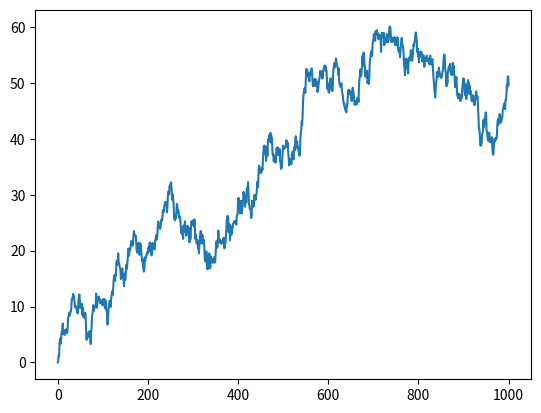

Generate this figure with matplotlib:
from random import random
import numpy as np
import matplotlib.pyplot as plt


def RandomProcess(start,s,num_of_steps):
    random_process = []
    random_process.append(start)
    for i in range(num_of_steps):
        noise = np.random.normal(0,1)
        random_process.append(random_process[-1] + s*noise)
    return random_process
    
s=1
start = 0
num_of_steps = 1000

random_process = RandomProcess(start,s,num_of_steps)


plt.plot(random_process)
plt.show()

